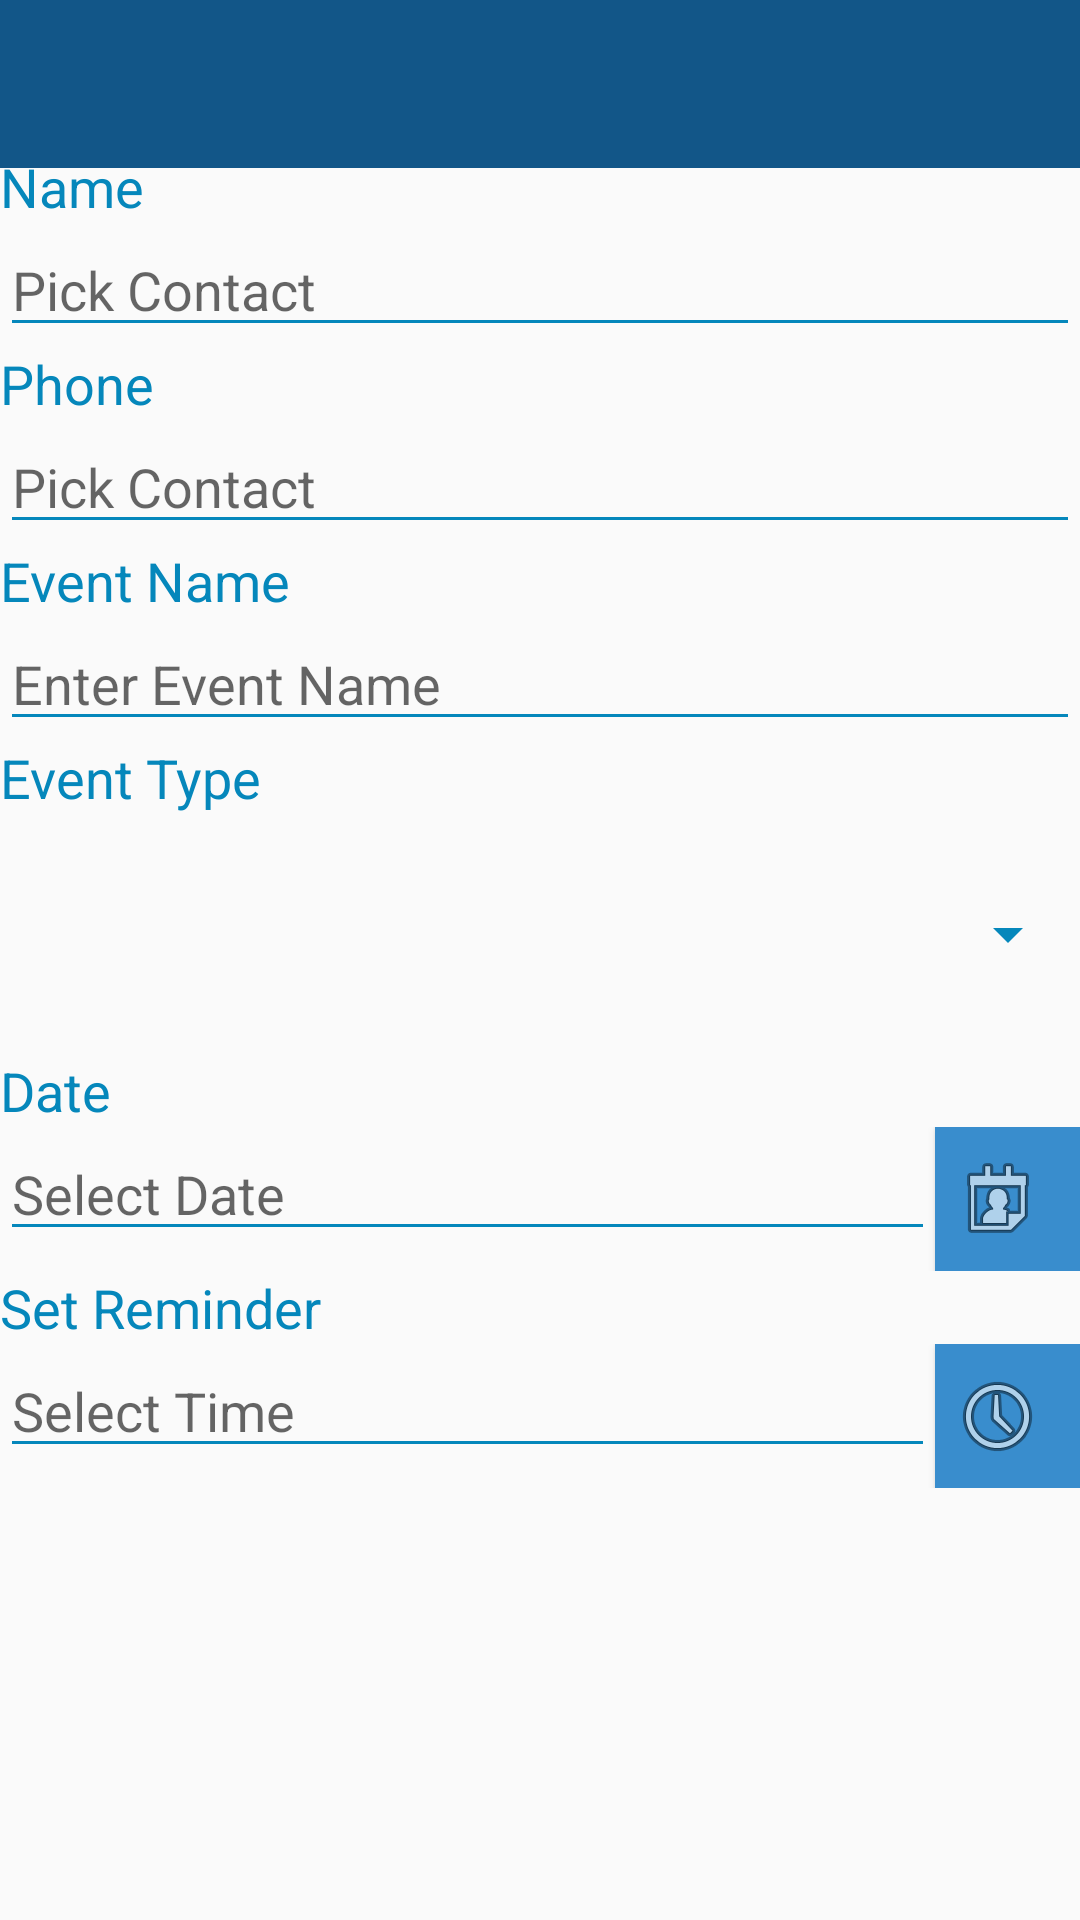

The Android layout XML behind this screen, and the referenced resources:
<!-- AndroidManifest.xml: application theme AppTheme -->
<!-- res/layout/activity_event_edit.xml -->
<?xml version="1.0" encoding="utf-8"?>
<RelativeLayout xmlns:android="http://schemas.android.com/apk/res/android"
    xmlns:tools="http://schemas.android.com/tools"
    android:layout_width="match_parent"
    android:layout_height="match_parent"
    tools:context="com.example.delevere.cbook.EventEdit">
    <android.support.v7.widget.Toolbar
        android:id="@+id/toolbar"
        android:layout_width="match_parent"
        android:layout_height="wrap_content"
        android:background="?attr/colorPrimary"
        android:minHeight="?attr/actionBarSize"
        android:theme="@style/ThemeOverlay.AppCompat.Dark.ActionBar"/>



    <ScrollView
        android:layout_width="match_parent"
        android:layout_marginTop="50dp"
        android:paddingTop="@dimen/activity_vertical_margin"

        android:layout_height="match_parent">
        <LinearLayout
            android:layout_width="match_parent"
            android:layout_height="wrap_content"
            android:orientation="vertical">



            <TextView
                android:layout_width="match_parent"
                android:layout_height="wrap_content"
                android:layout_weight="1"
                android:text="Name"
                android:textAppearance="?android:attr/textAppearanceMedium"
                android:textColor="#0587bb" />
            <LinearLayout
                android:orientation="horizontal"
                android:layout_width="fill_parent"
                android:layout_height="wrap_content">
                <EditText
                    android:layout_width="fill_parent"
                    android:layout_height="wrap_content"
                    android:inputType="text"
                    android:ems="10"
                    android:enabled="false"
                    android:id="@+id/contactnameedit"
                    android:hint="Pick Contact"

                    android:backgroundTint="#0587bb"
                    android:layout_marginRight="@dimen/activity_horizontal_margin"
                    android:layout_weight="1"
                    android:textColor="#808080" />


            </LinearLayout>

            <TextView
                android:layout_width="match_parent"
                android:layout_height="wrap_content"
                android:layout_weight="1"
                android:text="Phone"
                android:textAppearance="?android:attr/textAppearanceMedium"
                android:textColor="#0587bb" />
            <EditText
                android:layout_width="match_parent"
                android:layout_height="wrap_content"
                android:inputType="phone"
                android:ems="10"
                android:enabled="false"
                android:hint="Pick Contact"
                android:id="@+id/phonenumberedit"
                android:backgroundTint="#0587bb"
                android:layout_marginRight="@dimen/activity_horizontal_margin"
                android:layout_weight="1"
                android:textColor="#808080" />

            <TextView
                android:layout_width="match_parent"
                android:layout_height="wrap_content"
                android:layout_weight="1"
                android:text="Event Name"
                android:textAppearance="?android:attr/textAppearanceMedium"
                android:textColor="#0587bb" />
            <EditText
                android:layout_width="match_parent"
                android:layout_height="wrap_content"
                android:inputType="text"
                android:ems="10"
                android:id="@+id/eventnameedit"
                android:hint="Enter Event Name"
                android:layout_marginRight="@dimen/activity_horizontal_margin"
                android:layout_weight="1"
                android:backgroundTint="#0587bb"
                android:textColor="#010101" />
            <TextView
                android:layout_width="match_parent"
                android:layout_height="wrap_content"
                android:layout_weight="1"
                android:text="Event Type"
                android:textAppearance="?android:attr/textAppearanceMedium"
                android:textColor="#0587bb" />
            <Spinner
                android:id="@+id/spinnerlayoutedit"
                android:layout_width="match_parent"
                android:layout_height="80dp"
                android:backgroundTint="#0587bb"
                />

            <TextView
                android:layout_width="match_parent"
                android:layout_height="wrap_content"
                android:layout_weight="1"
                android:text="Date"
                android:textAppearance="?android:attr/textAppearanceMedium"
                android:textColor="#0587bb" />
            <LinearLayout
                android:orientation="horizontal"
                android:layout_width="fill_parent"
                android:layout_height="wrap_content">
                <EditText
                    android:layout_width="fill_parent"
                    android:layout_height="wrap_content"
                    android:inputType="text"
                    android:ems="10"
                    android:enabled="false"
                    android:id="@+id/eventdateedit"
                    android:hint="Select Date"
                    android:backgroundTint="#0587bb"
                    android:layout_marginRight="@dimen/activity_horizontal_margin"
                    android:layout_weight="1"
                    android:textColor="#010101" />
                <Button

                    android:layout_width="wrap_content"
                    android:layout_height="wrap_content"
                    android:drawableLeft="@android:drawable/ic_menu_my_calendar"
                    android:id="@+id/eventcalenderedit"
                    android:contextClickable="false"
                    android:background="#398dcd"
                    android:padding="5dp"
                    android:layout_marginRight="-40dp" />

            </LinearLayout>

            <TextView
                android:layout_width="match_parent"
                android:layout_height="wrap_content"
                android:layout_weight="1"
                android:text="Set Reminder"
                android:textAppearance="?android:attr/textAppearanceMedium"
                android:textColor="#0587bb" />
            <LinearLayout
                android:orientation="horizontal"
                android:layout_width="fill_parent"
                android:layout_height="wrap_content">
                <EditText
                    android:layout_width="fill_parent"
                    android:layout_height="wrap_content"
                    android:inputType="text"
                    android:ems="10"
                    android:enabled="false"
                    android:id="@+id/eventtimeedit"
                    android:backgroundTint="#0587bb"
                    android:hint="Select Time"
                    android:layout_marginRight="@dimen/activity_horizontal_margin"
                    android:layout_weight="1"
                    android:textColor="#010101" />
                <Button

                    android:layout_width="wrap_content"
                    android:layout_height="wrap_content"
                    android:drawableLeft="@android:drawable/ic_menu_recent_history"
                    android:id="@+id/eventcalendertimeedit"
                    android:contextClickable="false"
                    android:text=""
                    android:background="#398dcd"
                    android:padding="5dp"
                    android:layout_marginRight="-40dp" />

            </LinearLayout>




        </LinearLayout>
    </ScrollView>





</RelativeLayout>
<!-- resources referenced by this layout -->
<resources>
  <style name="AppTheme" parent="Theme.AppCompat.Light.NoActionBar">
          <item name="android:windowNoTitle">true</item>
          
          <item name="colorPrimary">@color/colorPrimary</item>
          <item name="colorPrimaryDark">@color/colorPrimaryDark</item>
          <item name="colorAccent">@color/colorAccent</item>
          <item name="android:itemBackground">@color/colorWhite</item>
          <item name="android:itemTextAppearance">@style/MyActionBar.MenuTextStyle</item>
      </style>
  <color name="colorPrimary">#125688</color>
  <color name="colorPrimaryDark">#033052</color>
  <color name="colorAccent">#4fb0c9</color>
  <color name="colorWhite">#ffffff</color>
  <style name="MyActionBar.MenuTextStyle" parent="style/TextAppearance.AppCompat.Widget.ActionBar.Title">
          <item name="android:textColor">@color/colorPrimaryDark</item>
          <item name="android:textStyle">normal</item>
          <item name="android:textSize">15sp</item>
      </style>
</resources>
